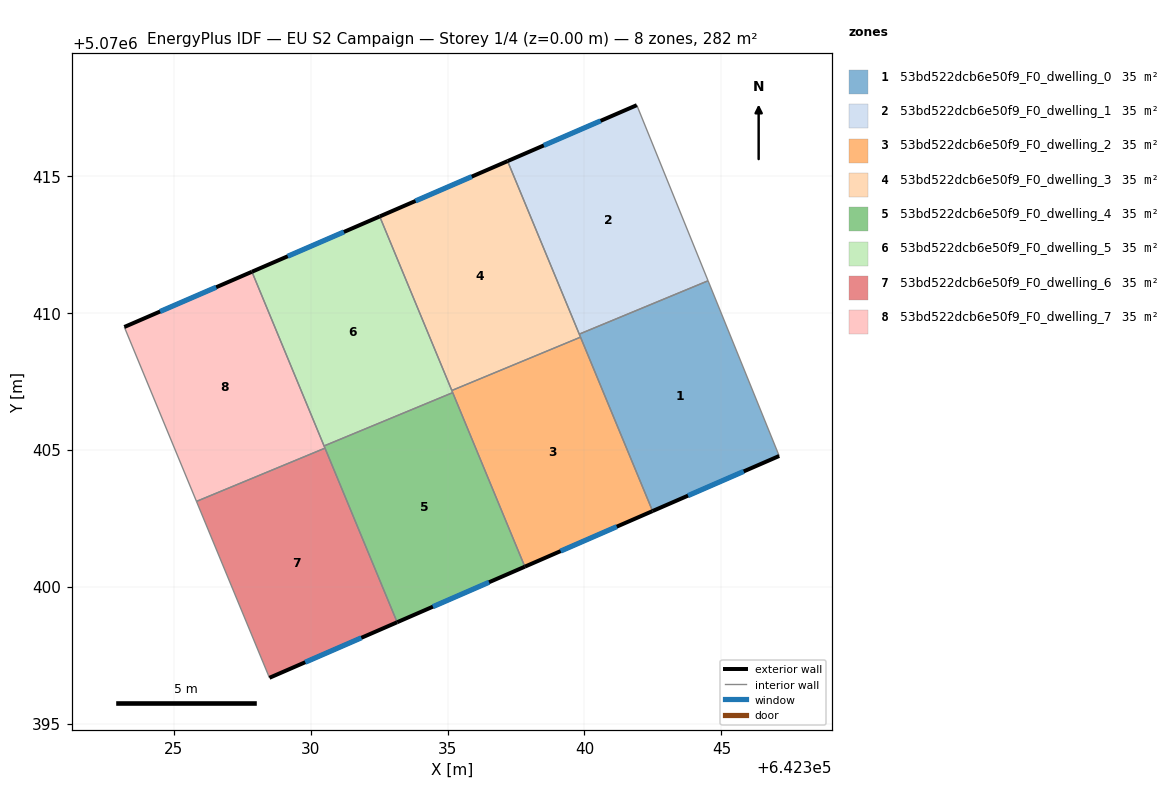
=== STOREY PLAN SPEC (per zone: floor XY polygon, exterior-wall plan segments, windows/doors) ===
zone 1: 53bd522dcb6e50f9_F0_dwelling_0  (35.2 m²)
  floor: (642347.11, 5070404.77) (642344.51, 5070411.17) (642339.81, 5070409.22) (642342.49, 5070402.76)
  exterior wall: (642347.11, 5070404.77) – (642342.49, 5070402.76)  [5.0 m]
    window: (642345.82, 5070404.21) – (642343.78, 5070403.32)  [2.9 m²]
  interior walls: 4
zone 2: 53bd522dcb6e50f9_F0_dwelling_1  (35.2 m²)
  floor: (642344.51, 5070411.17) (642341.91, 5070417.58) (642337.19, 5070415.54) (642339.81, 5070409.22)
  exterior wall: (642337.19, 5070415.54) – (642341.91, 5070417.58)  [5.1 m]
    window: (642338.51, 5070416.11) – (642340.59, 5070417.01)  [3.0 m²]
  interior walls: 3
zone 3: 53bd522dcb6e50f9_F0_dwelling_2  (35.2 m²)
  floor: (642342.49, 5070402.76) (642339.86, 5070409.11) (642335.16, 5070407.16) (642337.82, 5070400.73)
  exterior wall: (642342.49, 5070402.76) – (642337.82, 5070400.73)  [5.1 m]
    window: (642341.18, 5070402.19) – (642339.13, 5070401.30)  [3.0 m²]
  interior walls: 4
zone 4: 53bd522dcb6e50f9_F0_dwelling_3  (35.2 m²)
  floor: (642339.86, 5070409.11) (642337.19, 5070415.54) (642332.52, 5070413.52) (642335.16, 5070407.16)
  exterior wall: (642332.52, 5070413.52) – (642337.19, 5070415.54)  [5.1 m]
    window: (642333.83, 5070414.09) – (642335.88, 5070414.97)  [3.0 m²]
  interior walls: 4
zone 5: 53bd522dcb6e50f9_F0_dwelling_4  (35.2 m²)
  floor: (642337.82, 5070400.73) (642335.19, 5070407.09) (642330.49, 5070405.14) (642333.16, 5070398.70)
  exterior wall: (642337.82, 5070400.73) – (642333.16, 5070398.70)  [5.1 m]
    window: (642336.52, 5070400.16) – (642334.47, 5070399.27)  [2.9 m²]
  interior walls: 4
zone 6: 53bd522dcb6e50f9_F0_dwelling_5  (35.2 m²)
  floor: (642335.19, 5070407.09) (642332.52, 5070413.52) (642327.86, 5070411.50) (642330.49, 5070405.14)
  exterior wall: (642327.86, 5070411.50) – (642332.52, 5070413.52)  [5.1 m]
    window: (642329.16, 5070412.07) – (642331.21, 5070412.95)  [2.9 m²]
  interior walls: 4
zone 7: 53bd522dcb6e50f9_F0_dwelling_6  (35.2 m²)
  floor: (642333.16, 5070398.70) (642330.52, 5070405.06) (642325.83, 5070403.11) (642328.50, 5070396.67)
  exterior wall: (642333.16, 5070398.70) – (642328.50, 5070396.67)  [5.1 m]
    window: (642331.85, 5070398.13) – (642329.80, 5070397.24)  [2.9 m²]
  interior walls: 3
zone 8: 53bd522dcb6e50f9_F0_dwelling_7  (35.2 m²)
  floor: (642330.52, 5070405.06) (642327.86, 5070411.50) (642323.20, 5070409.48) (642325.83, 5070403.11)
  exterior wall: (642323.20, 5070409.48) – (642327.86, 5070411.50)  [5.1 m]
    window: (642324.50, 5070410.05) – (642326.55, 5070410.93)  [2.9 m²]
  interior walls: 4

=== DERIVED (storey summary) ===
Building: EU S2 Campaign
Storey: 1 of 4  (floor level z = 0.00 m)
Storey gross floor area: 281.6 m²
Zones on this storey: 8
  - 53bd522dcb6e50f9_F0_dwelling_0: floor 35.2 m²; exterior wall 5.0 m (15.1 m²); 1 window(s) 2.9 m²; WWR 19.3%
  - 53bd522dcb6e50f9_F0_dwelling_1: floor 35.2 m²; exterior wall 5.1 m (15.4 m²); 1 window(s) 3.0 m²; WWR 19.3%
  - 53bd522dcb6e50f9_F0_dwelling_2: floor 35.2 m²; exterior wall 5.1 m (15.3 m²); 1 window(s) 3.0 m²; WWR 19.3%
  - 53bd522dcb6e50f9_F0_dwelling_3: floor 35.2 m²; exterior wall 5.1 m (15.3 m²); 1 window(s) 3.0 m²; WWR 19.3%
  - 53bd522dcb6e50f9_F0_dwelling_4: floor 35.2 m²; exterior wall 5.1 m (15.3 m²); 1 window(s) 2.9 m²; WWR 19.3%
  - 53bd522dcb6e50f9_F0_dwelling_5: floor 35.2 m²; exterior wall 5.1 m (15.3 m²); 1 window(s) 2.9 m²; WWR 19.3%
  - 53bd522dcb6e50f9_F0_dwelling_6: floor 35.2 m²; exterior wall 5.1 m (15.3 m²); 1 window(s) 2.9 m²; WWR 19.3%
  - 53bd522dcb6e50f9_F0_dwelling_7: floor 35.2 m²; exterior wall 5.1 m (15.2 m²); 1 window(s) 2.9 m²; WWR 19.3%
Zone adjacency (shared interzone walls):
  - 53bd522dcb6e50f9_F0_dwelling_0 ↔ 53bd522dcb6e50f9_F0_dwelling_1
  - 53bd522dcb6e50f9_F0_dwelling_0 ↔ 53bd522dcb6e50f9_F0_dwelling_2
  - 53bd522dcb6e50f9_F0_dwelling_0 ↔ 53bd522dcb6e50f9_F0_dwelling_3
  - 53bd522dcb6e50f9_F0_dwelling_1 ↔ 53bd522dcb6e50f9_F0_dwelling_3
  - 53bd522dcb6e50f9_F0_dwelling_2 ↔ 53bd522dcb6e50f9_F0_dwelling_3
  - 53bd522dcb6e50f9_F0_dwelling_2 ↔ 53bd522dcb6e50f9_F0_dwelling_4
  - 53bd522dcb6e50f9_F0_dwelling_2 ↔ 53bd522dcb6e50f9_F0_dwelling_5
  - 53bd522dcb6e50f9_F0_dwelling_3 ↔ 53bd522dcb6e50f9_F0_dwelling_5
  - 53bd522dcb6e50f9_F0_dwelling_4 ↔ 53bd522dcb6e50f9_F0_dwelling_5
  - 53bd522dcb6e50f9_F0_dwelling_4 ↔ 53bd522dcb6e50f9_F0_dwelling_6
  - 53bd522dcb6e50f9_F0_dwelling_4 ↔ 53bd522dcb6e50f9_F0_dwelling_7
  - 53bd522dcb6e50f9_F0_dwelling_5 ↔ 53bd522dcb6e50f9_F0_dwelling_7
  - 53bd522dcb6e50f9_F0_dwelling_6 ↔ 53bd522dcb6e50f9_F0_dwelling_7